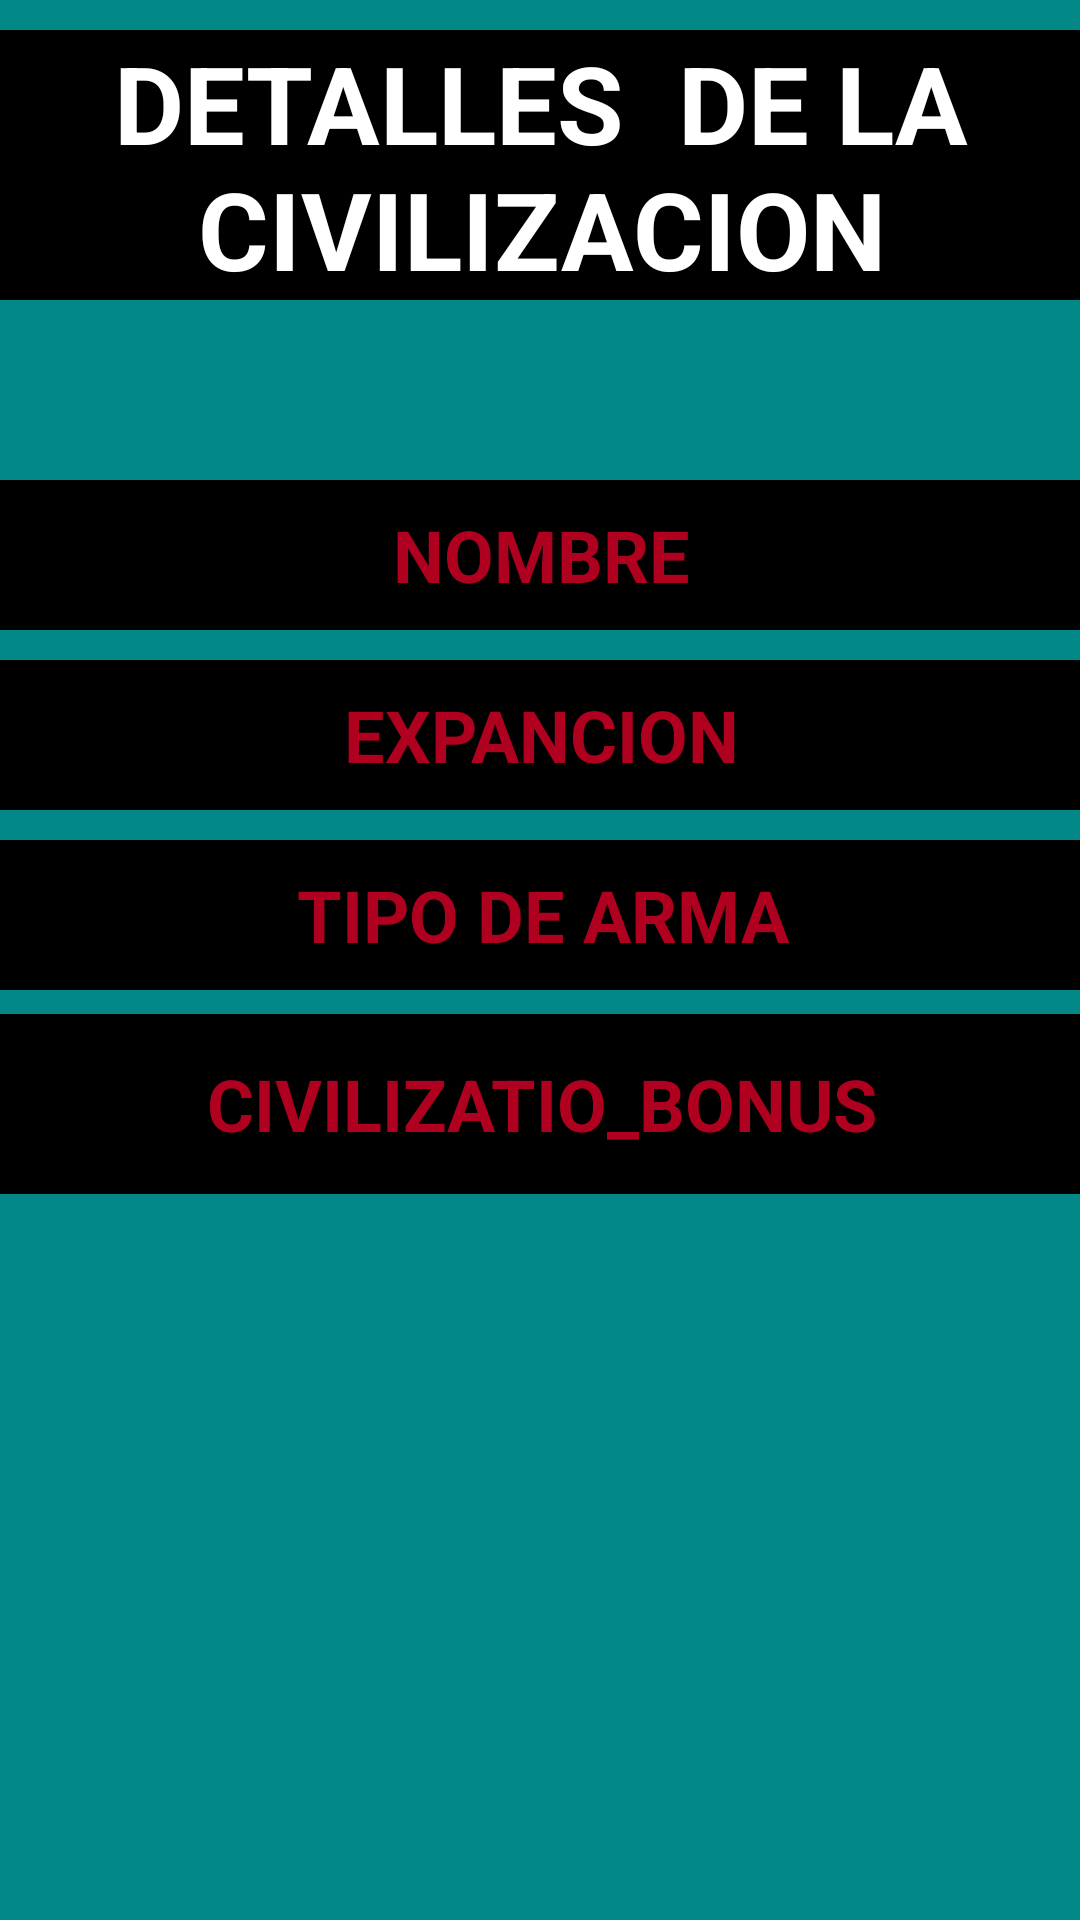

Produce the Android XML layout that renders to this screen, including the resource entries it uses.
<!-- AndroidManifest.xml: application theme Theme.Proyecto_Age_of_EmpiresII -->
<!-- res/layout/activity_civilization_detail.xml -->
<?xml version="1.0" encoding="utf-8"?>
<androidx.constraintlayout.widget.ConstraintLayout xmlns:android="http://schemas.android.com/apk/res/android"
    xmlns:app="http://schemas.android.com/apk/res-auto"
    xmlns:tools="http://schemas.android.com/tools"
    android:layout_width="match_parent"
    android:layout_height="match_parent"
    android:background="@color/teal_700">

    <TextView
        android:id="@+id/tvNombre"
        android:layout_width="380dp"
        android:layout_height="50dp"
        android:layout_marginStart="15dp"
        android:layout_marginTop="60dp"
        android:layout_marginEnd="15dp"
        android:background="@color/black"
        android:gravity="center"
        android:text="NOMBRE"
        android:textColor="@color/design_default_color_error"
        android:textSize="24sp"
        android:textStyle="bold"
        app:layout_constraintEnd_toEndOf="parent"
        app:layout_constraintHorizontal_bias="0.5"
        app:layout_constraintStart_toStartOf="parent"
        app:layout_constraintTop_toBottomOf="@+id/textView6" />

    <TextView
        android:id="@+id/tvExpansion"
        android:layout_width="380dp"
        android:layout_height="50dp"
        android:layout_marginStart="15dp"
        android:layout_marginTop="10dp"
        android:layout_marginEnd="15dp"
        android:background="@color/black"
        android:gravity="center"
        android:text="EXPANCION"
        android:textColor="@color/design_default_color_error"
        android:textSize="24sp"
        android:textStyle="bold"
        app:layout_constraintEnd_toEndOf="parent"
        app:layout_constraintHorizontal_bias="0.5"
        app:layout_constraintStart_toStartOf="parent"
        app:layout_constraintTop_toBottomOf="@+id/tvNombre" />

    <TextView
        android:id="@+id/tvArmy_type"
        android:layout_width="380dp"
        android:layout_height="50dp"
        android:layout_marginStart="15dp"
        android:layout_marginTop="10dp"
        android:layout_marginEnd="15dp"
        android:background="@color/black"
        android:gravity="center"
        android:text="TIPO DE ARMA"
        android:textColor="@color/design_default_color_error"
        android:textSize="24sp"
        android:textStyle="bold"
        app:layout_constraintEnd_toEndOf="parent"
        app:layout_constraintHorizontal_bias="0.498"
        app:layout_constraintStart_toStartOf="parent"
        app:layout_constraintTop_toBottomOf="@+id/tvExpansion" />

    <TextView
        android:id="@+id/tvCivilization_Bonus"
        android:layout_width="380dp"
        android:layout_height="60dp"
        android:layout_marginStart="15dp"
        android:layout_marginTop="8dp"
        android:layout_marginEnd="15dp"
        android:background="@color/black"
        android:gravity="center"
        android:text="CIVILIZATIO_BONUS"
        android:textColor="@color/design_default_color_error"
        android:textSize="24sp"
        android:textStyle="bold"
        app:layout_constraintEnd_toEndOf="parent"
        app:layout_constraintHorizontal_bias="0.498"
        app:layout_constraintStart_toStartOf="parent"
        app:layout_constraintTop_toBottomOf="@+id/tvArmy_type" />

    <TextView
        android:id="@+id/textView6"
        android:layout_width="380dp"
        android:layout_height="90dp"
        android:layout_marginStart="15dp"
        android:layout_marginTop="10dp"
        android:layout_marginEnd="15dp"
        android:layout_marginBottom="50dp"
        android:background="@color/black"
        android:gravity="center"
        android:text="DETALLES  DE LA CIVILIZACION"
        android:textColor="@color/white"
        android:textSize="36sp"
        android:textStyle="bold"
        app:layout_constraintBottom_toTopOf="@+id/tvNombre"
        app:layout_constraintEnd_toEndOf="parent"
        app:layout_constraintHorizontal_bias="0.5"
        app:layout_constraintStart_toStartOf="parent"
        app:layout_constraintTop_toTopOf="parent" />

</androidx.constraintlayout.widget.ConstraintLayout>
<!-- resources referenced by this layout -->
<resources>
  <style name="Theme.Proyecto_Age_of_EmpiresII" parent="Theme.MaterialComponents.DayNight.DarkActionBar">
          
          <item name="colorPrimary">@color/purple_500</item>
          <item name="colorPrimaryVariant">@color/purple_700</item>
          <item name="colorOnPrimary">@color/white</item>
          
          <item name="colorSecondary">@color/teal_200</item>
          <item name="colorSecondaryVariant">@color/teal_700</item>
          <item name="colorOnSecondary">@color/black</item>
          
          <item name="android:statusBarColor" tools:targetApi="l">?attr/colorPrimaryVariant</item>
          
      </style>
  <!-- not gathered from this repository: default colours our renderer supplied (Android Studio template values) -->
  <color name="purple_500">#FF6200EE</color>
  <color name="purple_700">#FF3700B3</color>
  <color name="teal_200">#FF03DAC5</color>
  <color name="teal_700">#FF018786</color>
  <color name="black">#FF000000</color>
  <color name="white">#FFFFFFFF</color>
</resources>
